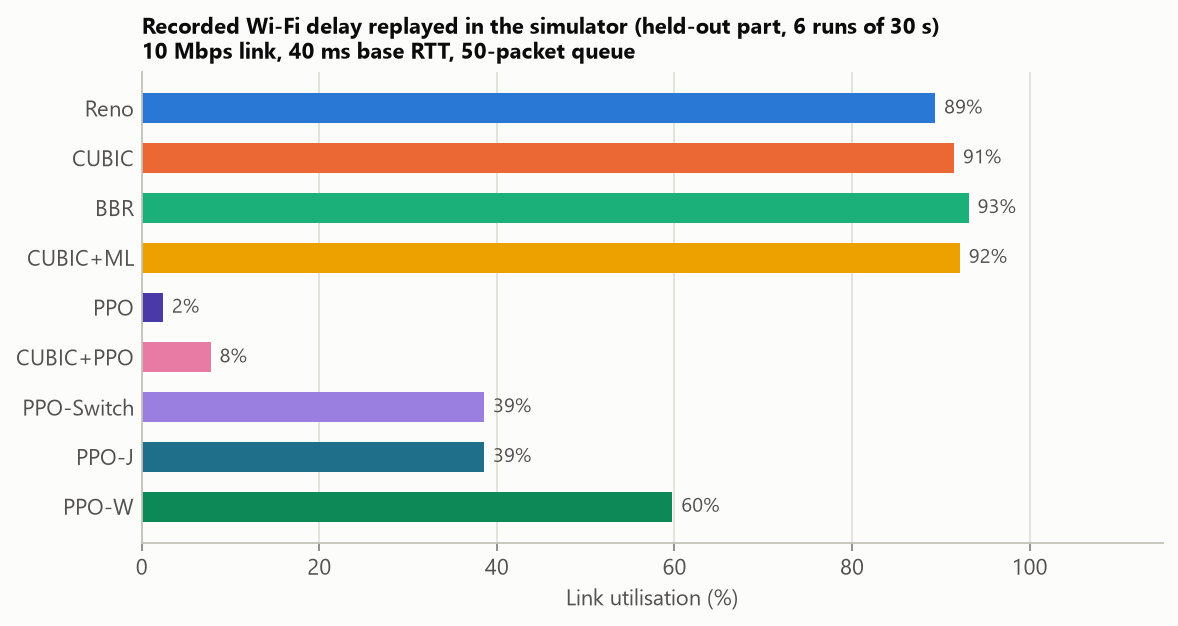

The table this chart was drawn from, first rows:
controller, utilisation_pct, delay_ratio, loss_pct
Reno, 89.37, 2.246, 0.097
CUBIC, 91.49, 2.446, 0.07
BBR, 93.14, 2.919, 25.34
CUBIC+ML, 92.15, 2.531, 0.682
PPO, 2.396, 1.442, 0.0
CUBIC+PPO, 7.769, 1.418, 0.0
PPO-Switch, 38.56, 1.581, 0.06
PPO-J, 38.56, 1.581, 0.06
PPO-W, 59.76, 1.706, 0.182
